2-way image classification set "Dataset" from GitHub (jhonesis/Dataset-satellite-fire); label vocabulary: satellite imagery with fire, satellite imagery without fire.

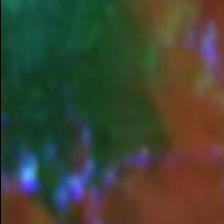
Label: satellite imagery with fire

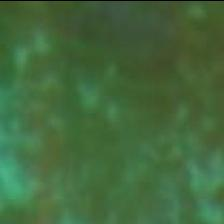
Label: satellite imagery without fire

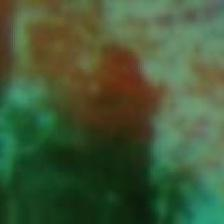
Label: satellite imagery without fire

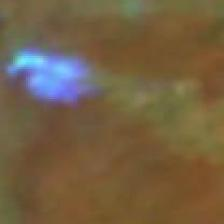
Label: satellite imagery with fire

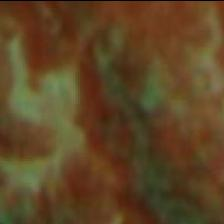
Label: satellite imagery without fire

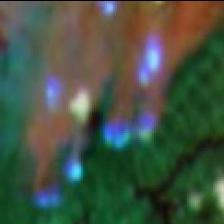
Label: satellite imagery with fire
